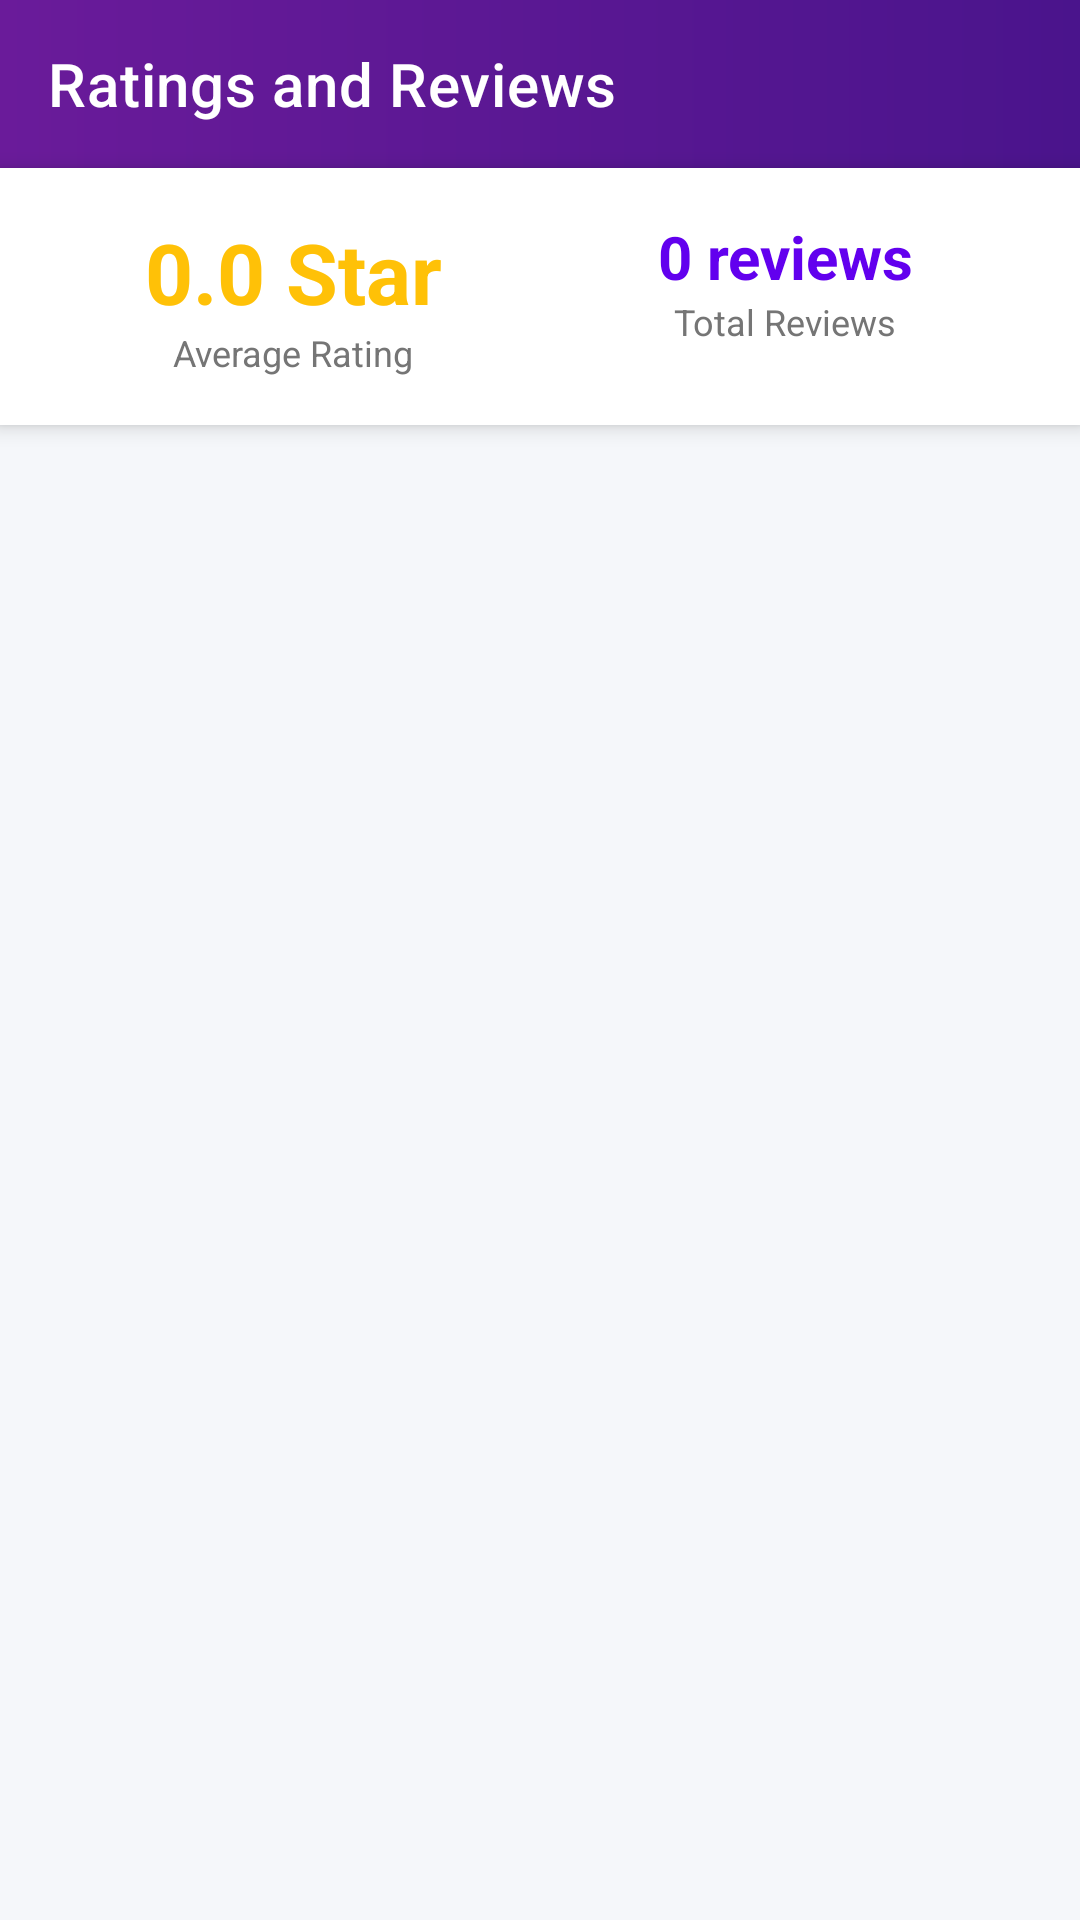

Here is an Android app screen rendered from its layout file. Give the layout XML and the strings, colors and styles it references.
<!-- AndroidManifest.xml: application theme Theme.HustleFix -->
<!-- res/layout/activity_ratings.xml -->
<?xml version="1.0" encoding="utf-8"?>
<LinearLayout xmlns:android="http://schemas.android.com/apk/res/android"
    xmlns:app="http://schemas.android.com/apk/res-auto"
    android:layout_width="match_parent"
    android:layout_height="match_parent"
    android:orientation="vertical"
    android:background="#F5F7FA">

    <androidx.appcompat.widget.Toolbar
        android:id="@+id/toolbar"
        android:layout_width="match_parent"
        android:layout_height="?attr/actionBarSize"
        android:background="@drawable/gradient_toolbar"
        android:theme="@style/ThemeOverlay.AppCompat.Dark.ActionBar"
        app:titleTextColor="@android:color/white"
        app:title="Ratings and Reviews" />

    
    <LinearLayout
        android:layout_width="match_parent"
        android:layout_height="wrap_content"
        android:orientation="horizontal"
        android:padding="16dp"
        android:background="@android:color/white"
        android:elevation="4dp">

        <LinearLayout
            android:layout_width="0dp"
            android:layout_height="wrap_content"
            android:layout_weight="1"
            android:orientation="vertical"
            android:gravity="center">

            <TextView
                android:id="@+id/tvAverageRating"
                android:layout_width="wrap_content"
                android:layout_height="wrap_content"
                android:text="0.0 Star"
                android:textSize="28sp"
                android:textStyle="bold"
                android:textColor="#FFC107" />

            <TextView
                android:layout_width="wrap_content"
                android:layout_height="wrap_content"
                android:text="Average Rating"
                android:textSize="12sp"
                android:textColor="#757575" />
        </LinearLayout>

        <LinearLayout
            android:layout_width="0dp"
            android:layout_height="wrap_content"
            android:layout_weight="1"
            android:orientation="vertical"
            android:gravity="center">

            <TextView
                android:id="@+id/tvTotalReviews"
                android:layout_width="wrap_content"
                android:layout_height="wrap_content"
                android:text="0 reviews"
                android:textSize="20sp"
                android:textStyle="bold"
                android:textColor="#6200EE" />

            <TextView
                android:layout_width="wrap_content"
                android:layout_height="wrap_content"
                android:text="Total Reviews"
                android:textSize="12sp"
                android:textColor="#757575" />
        </LinearLayout>
    </LinearLayout>

    <ProgressBar
        android:id="@+id/progressBar"
        android:layout_width="wrap_content"
        android:layout_height="wrap_content"
        android:layout_gravity="center"
        android:layout_marginTop="32dp"
        android:visibility="gone" />

    <TextView
        android:id="@+id/tvEmpty"
        android:layout_width="match_parent"
        android:layout_height="match_parent"
        android:text="No reviews yet"
        android:gravity="center"
        android:textSize="16sp"
        android:textColor="#757575"
        android:visibility="gone" />

    <androidx.recyclerview.widget.RecyclerView
        android:id="@+id/rvReviews"
        android:layout_width="match_parent"
        android:layout_height="match_parent"
        android:padding="8dp" />

</LinearLayout>
<!-- resources referenced by this layout -->
<resources>
  <!-- drawable gradient_toolbar (drawable) -->
  <?xml version="1.0" encoding="utf-8"?>
  <shape xmlns:android="http://schemas.android.com/apk/res/android">
      <gradient
          android:startColor="#6A1B9A"
          android:endColor="#4A148C"
          android:angle="0" />
  </shape>
  <style name="Theme.HustleFix" parent="Theme.MaterialComponents.DayNight.NoActionBar">
          <item name="colorPrimary">@color/colorPrimary</item>
          <item name="colorPrimaryVariant">@color/colorPrimaryDark</item>
          <item name="colorOnPrimary">@color/white</item>
          <item name="colorSecondary">@color/colorAccent</item>
          <item name="colorSecondaryVariant">@color/teal_700</item>
          <item name="colorOnSecondary">@color/black</item>
          <item name="android:statusBarColor">?attr/colorPrimaryVariant</item>
      </style>
  <color name="colorPrimary">#6A1B9A</color>
  <color name="colorPrimaryDark">#4A148C</color>
  <color name="white">#FFFFFF</color>
  <color name="colorAccent">#00BFA5</color>
  <color name="teal_700">#018786</color>
  <color name="black">#000000</color>
</resources>
